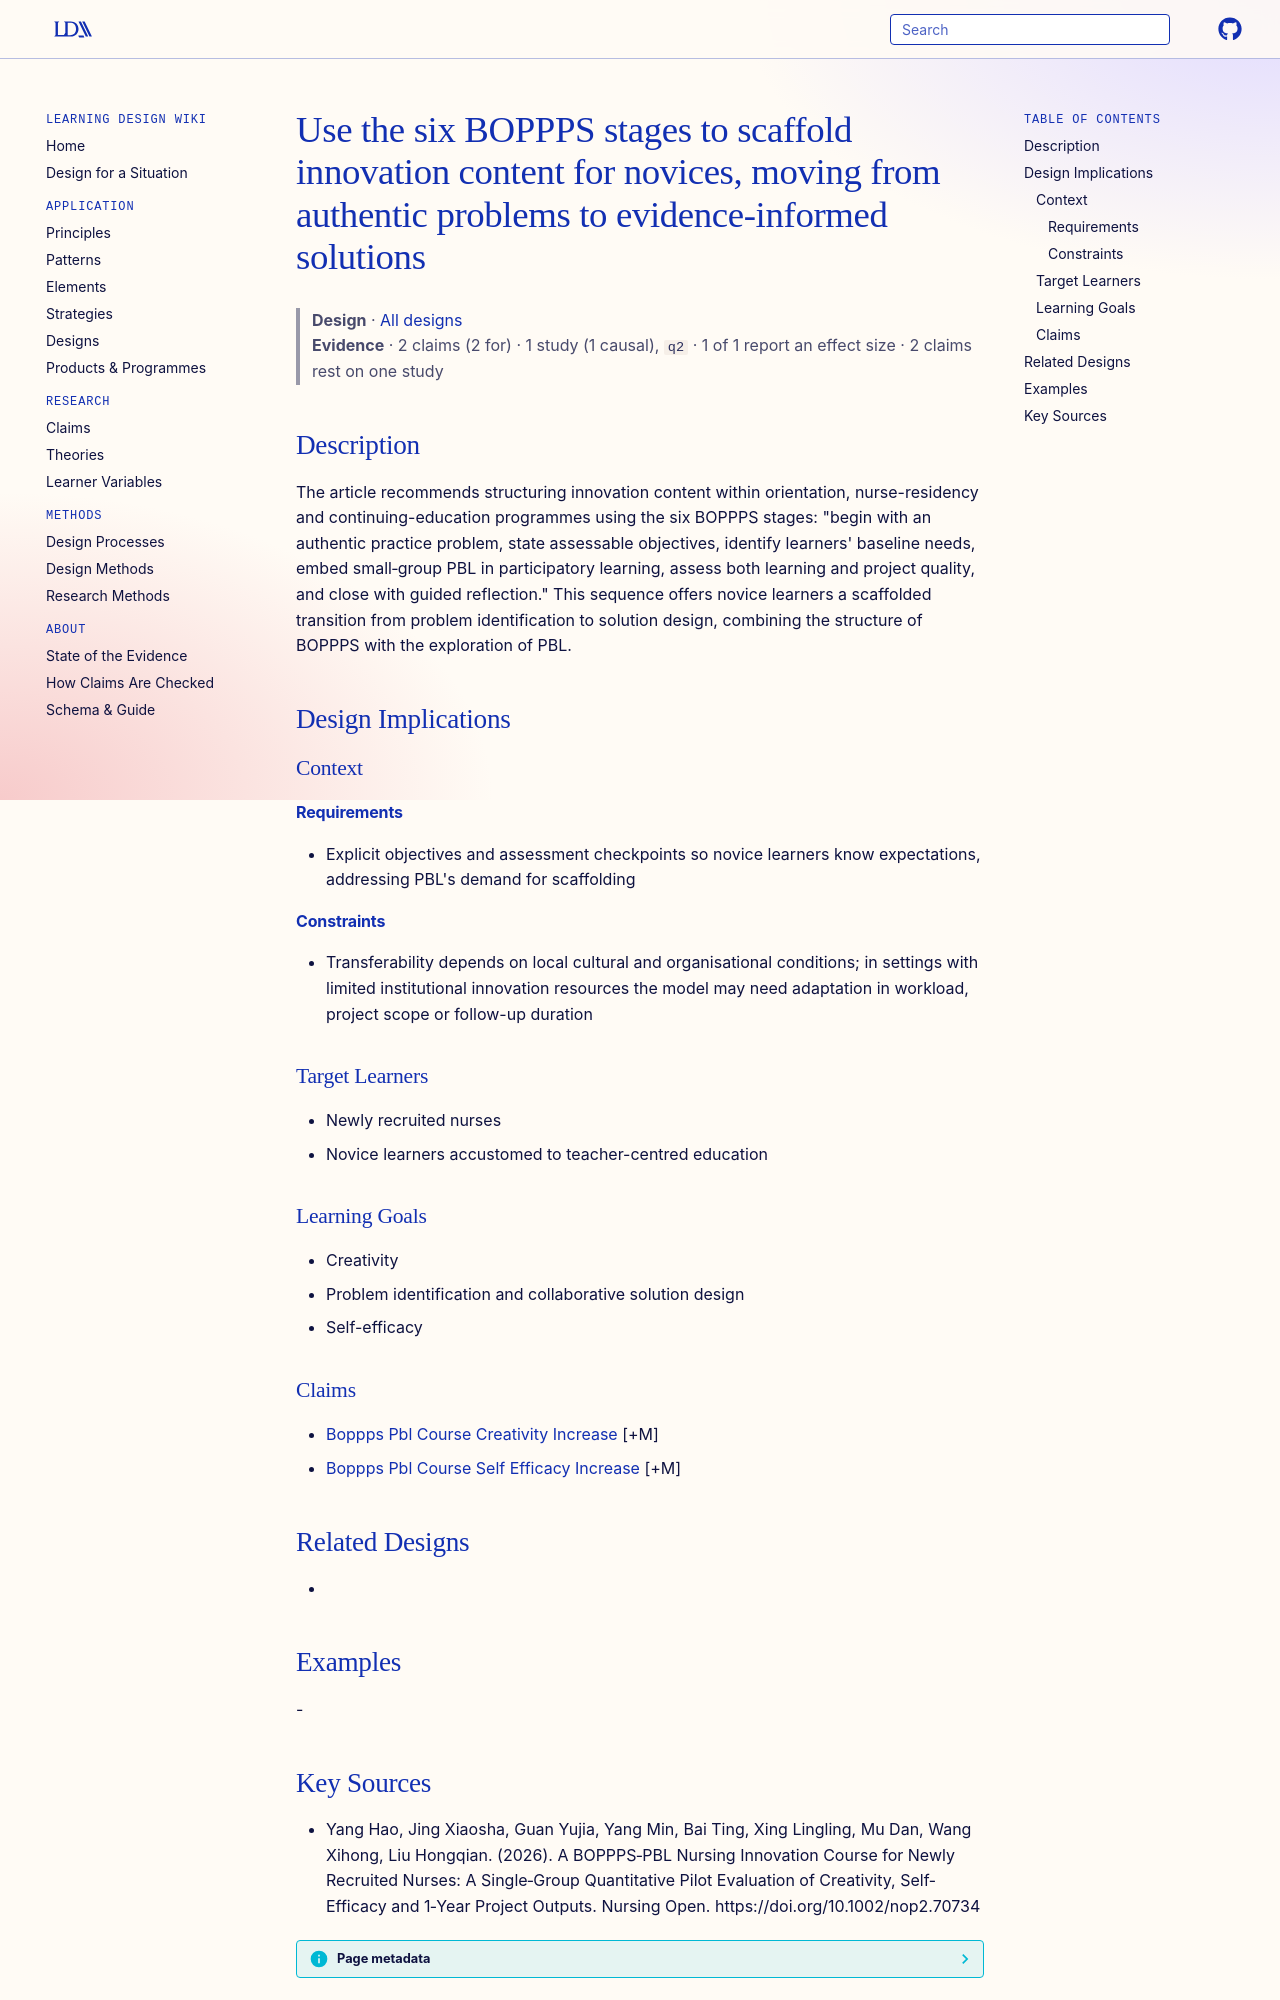

repository: Learning-Design-Alliance/learning-wiki · page: designs/boppps-stages-scaffold-innovation-content/index.html · generator: mkdocs

---
type: design
id: boppps-stages-scaffold-innovation-content
title: Use the six BOPPPS stages to scaffold innovation content for novices, moving from authentic problems to evidence-informed solutions
description: "The article recommends structuring innovation content within orientation, nurse-residency and continuing-education programmes using the six BOPPPS stages: \"begin with an authentic practice problem, state assessable ob..."
status: review
generated:
  by: "process:settle-candidates"
  at: 2026-11-04
sources:
  - id: yang-hao-2026
    resource: "https://doi.org/10.1002/nop2.70734"
    title: "Yang Hao, Jing Xiaosha, Guan Yujia, Yang Min, Bai Ting, Xing Lingling, Mu Dan, Wang Xihong, Liu Hongqian. (2026). A BOPPPS‐PBL Nursing Innovation Course for Newly Recruited Nurses: A Single‐Group Quantitative Pilot Evaluation of Creativity, Self‐Efficacy and 1‐Year Project Outputs. Nursing Open. https://doi.org/10.1002/nop2.70734"
    author: Yang Hao, Jing Xiaosha, Guan Yujia, Yang Min, Bai Ting, Xing Lingling, Mu Dan, Wang Xihong, Liu Hongqian
---

# Use the six BOPPPS stages to scaffold innovation content for novices, moving from authentic problems to evidence-informed solutions

> **Design** · [All designs](index.md)
> **Evidence** · 2 claims (2 for) · 1 study (1 causal), `q2` · 1 of 1 report an effect size · 2 claims rest on one study

## Description
The article recommends structuring innovation content within orientation, nurse-residency and continuing-education programmes using the six BOPPPS stages: "begin with an authentic practice problem, state assessable objectives, identify learners' baseline needs, embed small‐group PBL in participatory learning, assess both learning and project quality, and close with guided reflection." This sequence offers novice learners a scaffolded transition from problem identification to solution design, combining the structure of BOPPPS with the exploration of PBL.

## Design Implications

### Context
#### Requirements
- Explicit objectives and assessment checkpoints so novice learners know expectations, addressing PBL's demand for scaffolding
#### Constraints
- Transferability depends on local cultural and organisational conditions; in settings with limited institutional innovation resources the model may need adaptation in workload, project scope or follow-up duration

### Target Learners
- Newly recruited nurses
- Novice learners accustomed to teacher-centred education

### Learning Goals
- Creativity
- Problem identification and collaborative solution design
- Self-efficacy

### Claims
- [Boppps Pbl Course Creativity Increase](../claims/boppps-pbl-course-creativity-increase.md) [+M]
- [Boppps Pbl Course Self Efficacy Increase](../claims/boppps-pbl-course-self-efficacy-increase.md) [+M]

## Related Designs
- 

## Examples
-
